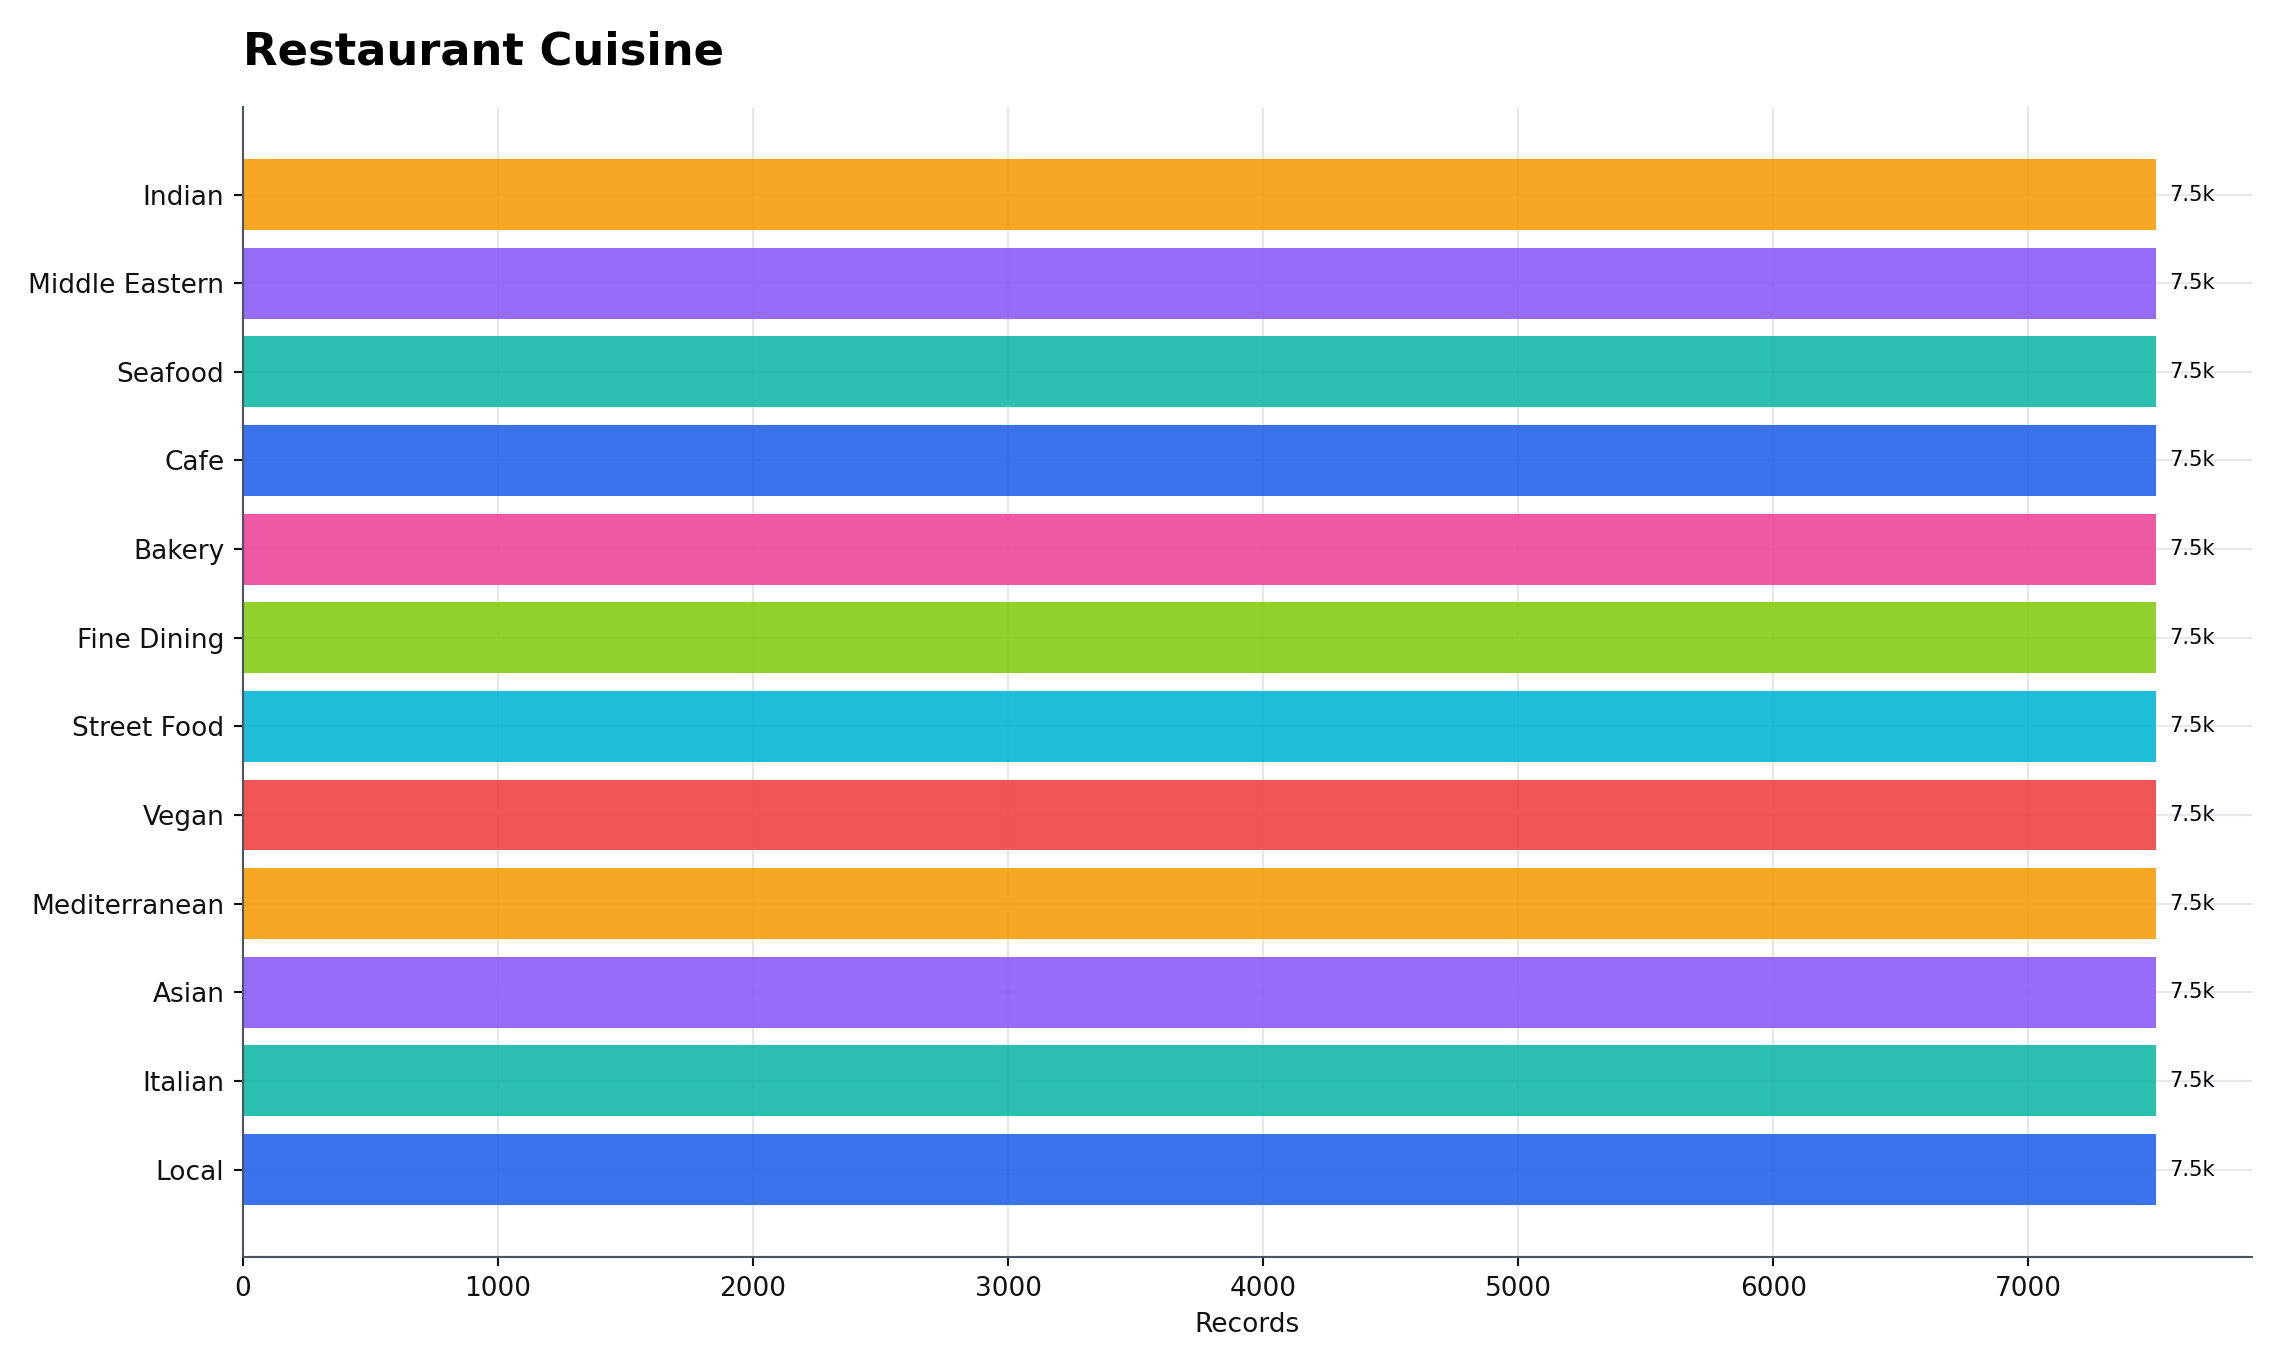

Values plotted in this chart, from the file beside it:
category, count
local, 7500
italian, 7500
asian, 7500
mediterranean, 7500
vegan, 7500
street_food, 7500
fine_dining, 7500
bakery, 7500
cafe, 7500
seafood, 7500
middle_eastern, 7500
indian, 7500
